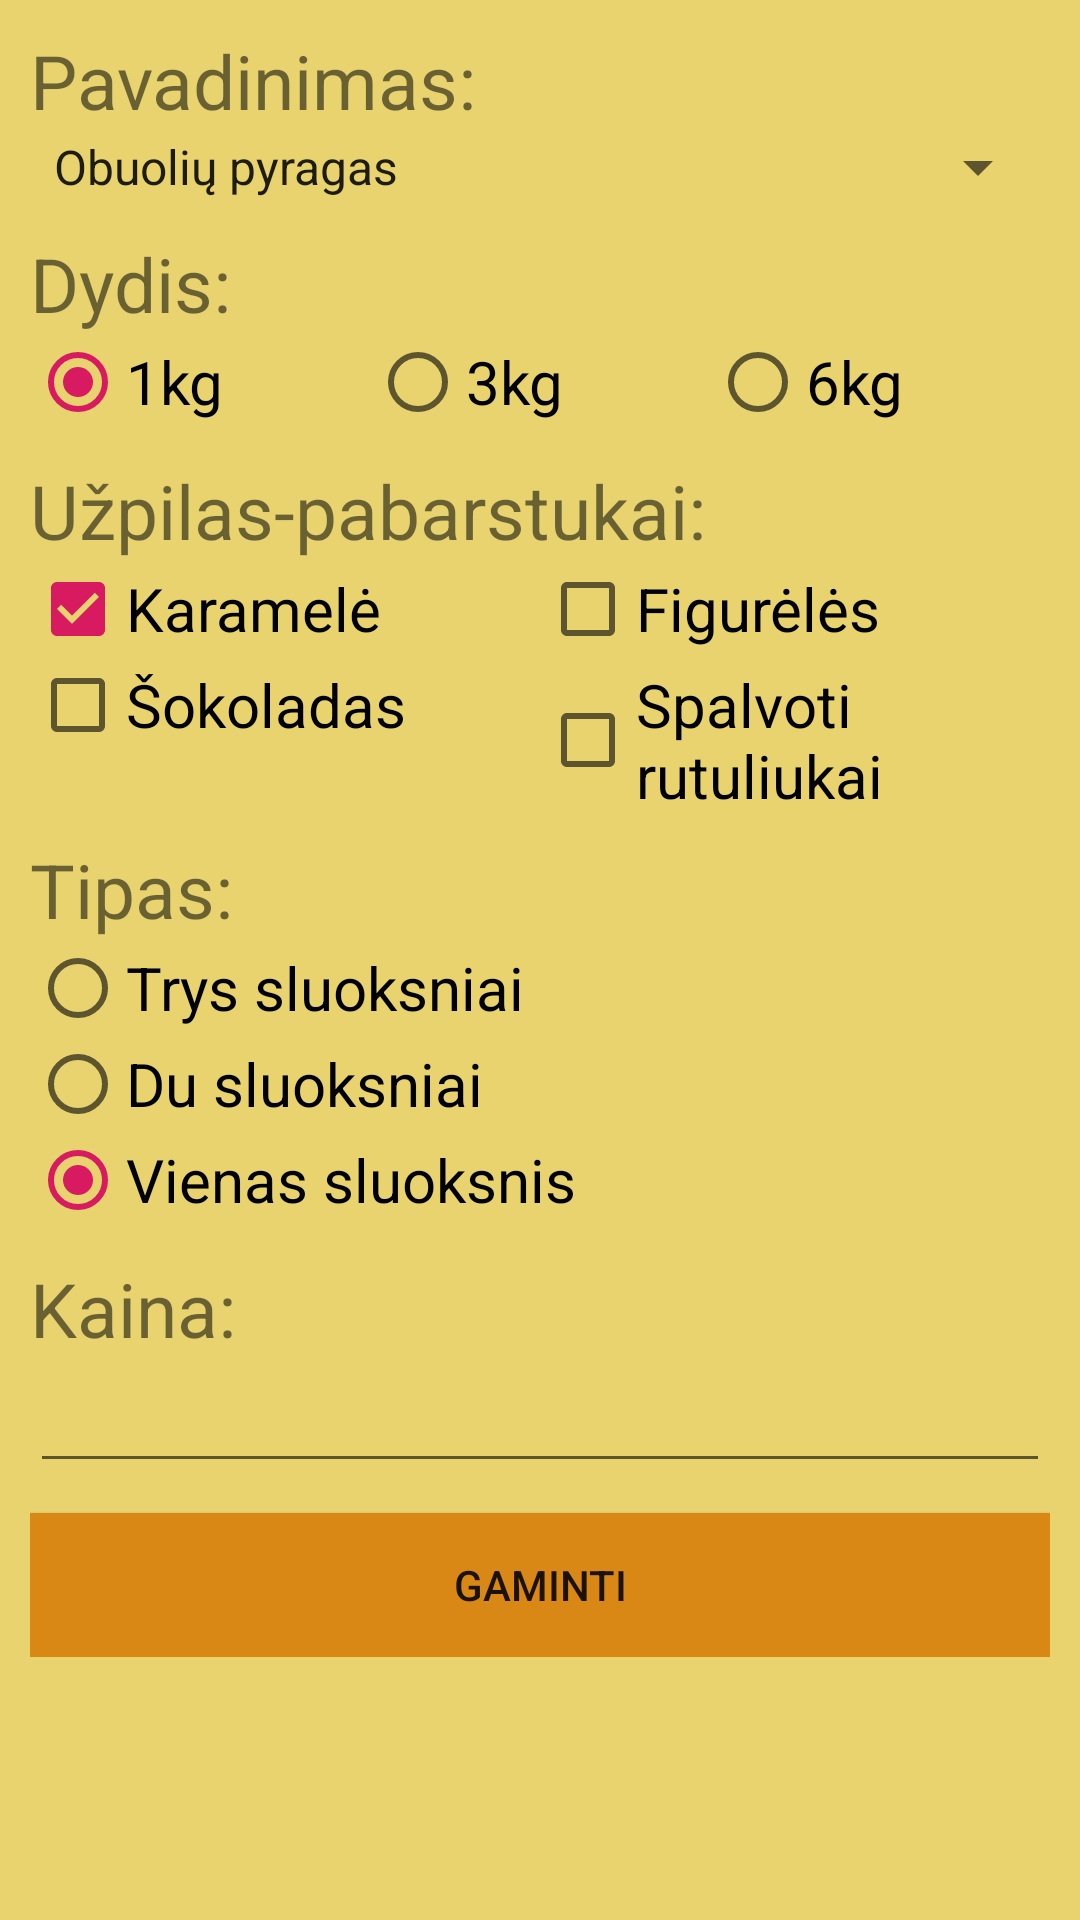

Write the Android layout XML for this screen, with the resource values it uses.
<!-- AndroidManifest.xml: application theme AppTheme -->
<!-- res/layout/activity_new_entry.xml -->
<?xml version="1.0" encoding="utf-8"?>
<ScrollView xmlns:android="http://schemas.android.com/apk/res/android"
    xmlns:app="http://schemas.android.com/apk/res-auto"
    xmlns:tools="http://schemas.android.com/tools"
    android:layout_width="match_parent"
    android:layout_height="match_parent"
    android:background="@color/colorPrimary"
    tools:context=".NewEntryActivity"
    android:padding="10dp">

    <LinearLayout
        android:layout_width="match_parent"
        android:layout_height="wrap_content"
        android:orientation="vertical">
        <TextView
            android:layout_width="match_parent"
            android:layout_height="wrap_content"
            android:text="@string/newentry_name"
            android:textSize="25dp"
           />
        <Spinner
            android:id="@+id/newentry_name"
            android:layout_width="match_parent"
            android:layout_height="wrap_content"
            android:entries="@array/newentry_names"
            android:textSize="20dp"
            />
        <Space
            android:layout_width="match_parent"
            android:layout_height="10dp" />
        <TextView
            android:layout_width="match_parent"
            android:layout_height="wrap_content"
            android:text="@string/newentry_size"
            android:textSize="25dp"
            />

            <RadioGroup
                android:id="@+id/newentry_sizes"
                android:layout_width="match_parent"
                android:layout_height="wrap_content"
                android:orientation="horizontal"
                android:weightSum="3">
                <RadioButton
                    android:id="@+id/newentry_size_small"
                    android:layout_width="match_parent"
                    android:layout_height="wrap_content"
                    android:text="@string/newentry_size_small"
                    android:checked="true"
                    android:textSize="20dp"
                    android:layout_weight="1"/>
                <RadioButton
                    android:id="@+id/newentry_size_medium"
                    android:layout_width="match_parent"
                    android:layout_height="wrap_content"
                    android:text="@string/newentry_size_medium"
                    android:textSize="20dp"
                    android:layout_weight="1"/>
                <RadioButton
                    android:id="@+id/newentry_name_big"
                    android:layout_width="match_parent"
                    android:layout_height="wrap_content"
                    android:text="@string/newentry_size_big"
                    android:textSize="20dp"
                    android:layout_weight="1"
                    />

            </RadioGroup>

        <Space
            android:layout_width="match_parent"
            android:layout_height="10dp" />
        <TextView
            android:layout_width="match_parent"
            android:layout_height="wrap_content"
            android:text="@string/newentry_sauce"
            android:textSize="25dp"
            />

        <LinearLayout
            android:layout_width="match_parent"
            android:layout_height="wrap_content"
            android:orientation="horizontal"
            android:weightSum="2">

            <CheckBox
                android:id="@+id/uzpilas_karamele"
                android:layout_width="match_parent"
                android:layout_height="wrap_content"
                android:checked="true"
                android:text="@string/topping_karamele"
                android:textSize="20dp"
                android:layout_weight="1"/>

            <CheckBox
                android:id="@+id/uzpilas_figureles"

                android:layout_width="match_parent"
                android:layout_height="wrap_content"
                android:text="@string/topping_figureles"
                android:textSize="20dp"
                android:layout_weight="1"
                />
        </LinearLayout>
        <LinearLayout
            android:layout_width="match_parent"
            android:layout_height="wrap_content"
            android:orientation="horizontal"
            android:weightSum="2">
            <CheckBox
                android:id="@+id/uzpilas_sokoladas"

                android:layout_width="match_parent"
                android:layout_height="wrap_content"
                android:text="@string/topping_sokoladas"
                android:textSize="20dp"
                android:layout_weight="1"/>

            <CheckBox
                android:id="@+id/uzpilas_rutuliukai"

                android:layout_width="match_parent"
                android:layout_height="wrap_content"
                android:text="@string/topping_rutuliukai"
                android:textSize="20dp"
                android:layout_weight="1"/>


        </LinearLayout>
        <Space
            android:layout_width="match_parent"
            android:layout_height="10dp" />
        <TextView
            android:layout_width="match_parent"
            android:layout_height="wrap_content"
            android:text="@string/newentry_type"
            android:textSize="25dp"
            />
        <RadioGroup
            android:id="@+id/newentry_types"
            android:layout_width="wrap_content"
            android:layout_height="match_parent"
            android:orientation="vertical">
            <RadioButton
                android:id="@+id/newentry_type_beef"
                android:layout_width="match_parent"
                android:layout_height="wrap_content"
                android:text="@string/tipas_trys"

                android:textSize="20dp"/>
            <RadioButton
                android:id="@+id/newentry_type_chicken"
                android:layout_width="match_parent"
                android:layout_height="wrap_content"
                android:text="@string/tipas_du"
                android:textSize="20dp"/>
            <RadioButton
                android:id="@+id/newentry_type_pork"
                android:layout_width="match_parent"
                android:layout_height="wrap_content"
                android:text="@string/tipas_vienas"
                android:checked="true"
                android:textSize="20dp"
                />

        </RadioGroup>
        <Space
            android:layout_width="match_parent"
            android:layout_height="10dp" />
        <TextView
            android:layout_width="match_parent"
            android:layout_height="wrap_content"
            android:text="@string/newentry_price"
            android:textSize="25dp"
            />
        <EditText
            android:id="@+id/newentry_price"
            android:layout_width="match_parent"
            android:layout_height="wrap_content"
            android:inputType="numberDecimal"/>
        <Space
            android:layout_width="match_parent"
            android:layout_height="10dp" />
        <Button
            android:id="@+id/newentry_submit"
            android:layout_width="match_parent"
            android:layout_height="wrap_content"
            android:layout_weight="1"
            android:text="@string/newentry_submit"
            android:background="@color/colorBrown"/>
    </LinearLayout>


</ScrollView>
<!-- resources referenced by this layout -->
<resources>
  <string-array name="newentry_names">
          <item>Obuolių pyragas</item>
          <item>Sūrio pyragas</item>
          <item>Kavos pyragas</item>
          <item>Šokoladinis pyragas</item>
          <item>Vaisių pyragas</item>
          <item>Citrinų pyragas</item>
          <item>Jogurto pyragas</item>
          <item>Aguonų pyragas</item>
      </string-array>
  <color name="colorBrown">#da8815</color>
  <color name="colorPrimary">#e8d36f</color>
  <string name="newentry_name">Pavadinimas: </string>
  <string name="newentry_price">Kaina: </string>
  <string name="newentry_sauce">Užpilas-pabarstukai: </string>
  <string name="newentry_size">Dydis: </string>
  <string name="newentry_size_big">6kg</string>
  <string name="newentry_size_medium">3kg</string>
  <string name="newentry_size_small">1kg</string>
  <string name="newentry_submit">Gaminti</string>
  <string name="newentry_type">Tipas: </string>
  <string name="tipas_du">Du sluoksniai</string>
  <string name="tipas_trys">Trys sluoksniai</string>
  <string name="tipas_vienas">Vienas sluoksnis</string>
  <string name="topping_figureles">Figurėlės</string>
  <string name="topping_karamele">Karamelė</string>
  <string name="topping_rutuliukai">Spalvoti rutuliukai</string>
  <string name="topping_sokoladas">Šokoladas</string>
  <style name="AppTheme" parent="Base.Theme.AppCompat.Light.DarkActionBar">
          
          <item name="colorPrimary">@color/colorBrown</item>
          <item name="colorPrimaryDark">@color/colorPrimaryDark</item>
          <item name="colorAccent">@color/colorAccent</item>
      </style>
  <color name="colorPrimaryDark">#e8d36f</color>
  <color name="colorAccent">#D81B60</color>
</resources>
